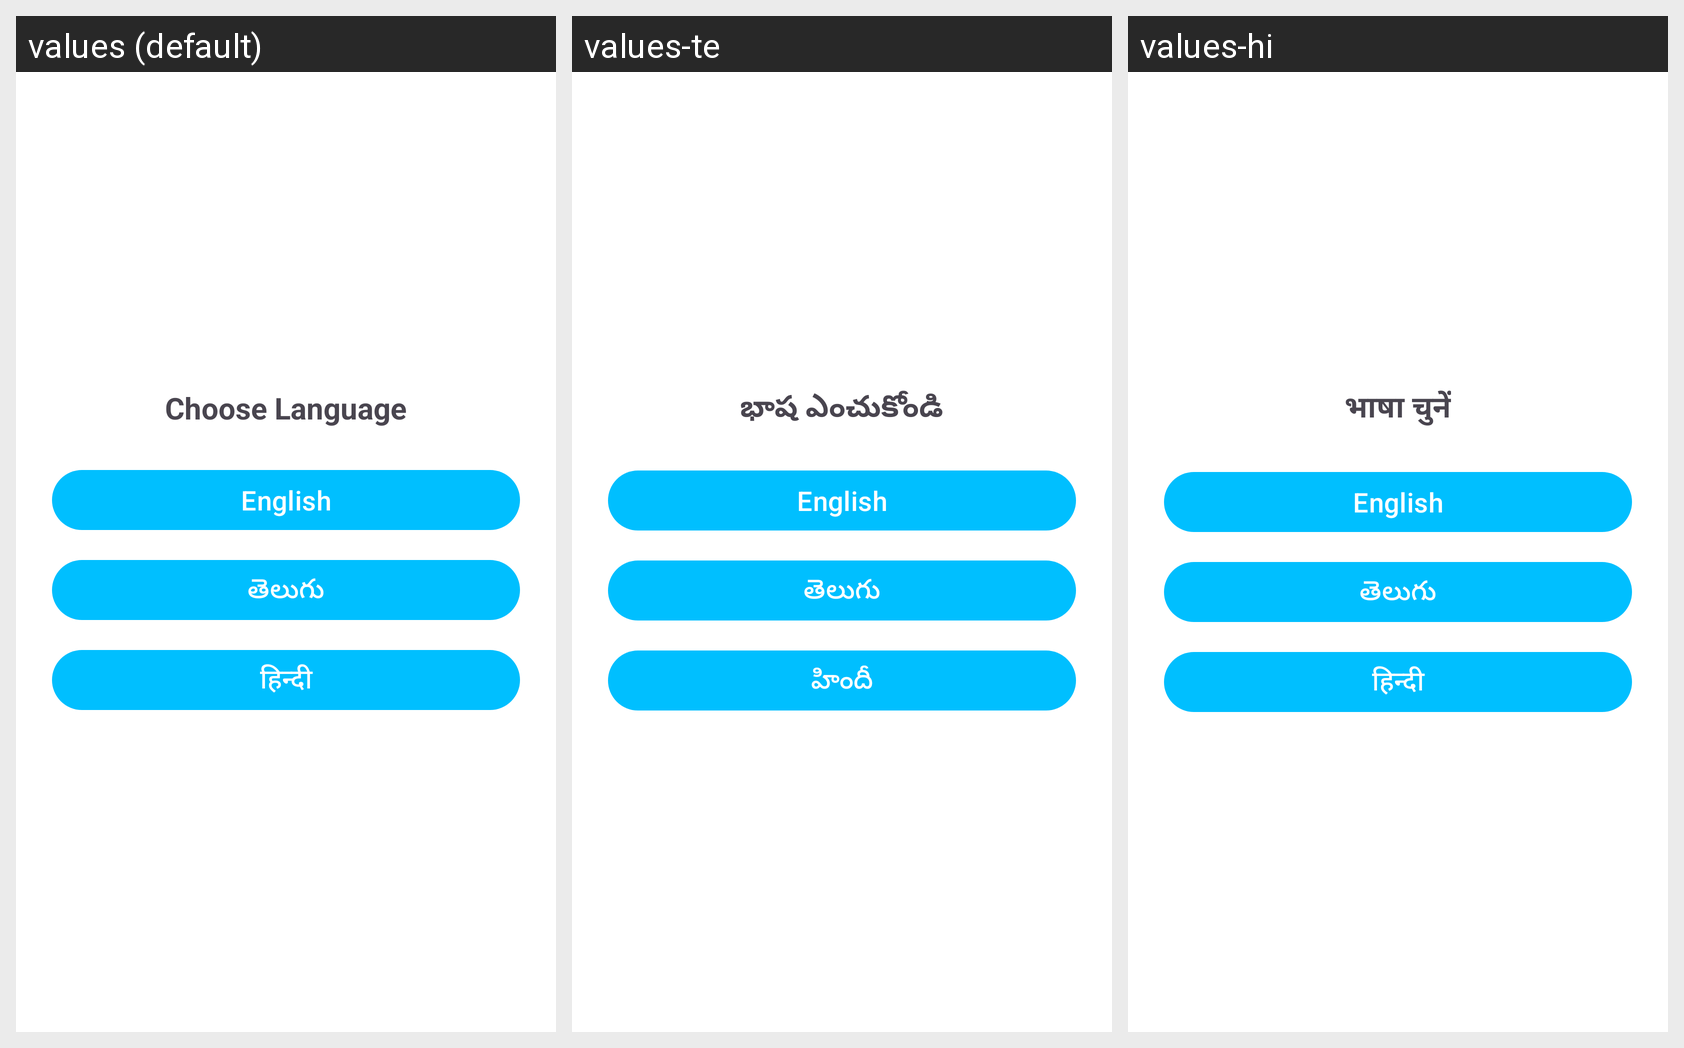

The same Android screen rendered under several of its app's locales, left to right. List the strings drawn on it with the default value and each locale's translation.
Android screen res/layout/activity_language.xml rendered under 3 locales, left to right: values (default), values-te, values-hi. Device: Nexus 5 (rendered at 1080×1920; each locale shown at half size, 540×960, under a caption strip naming it); theme Theme.Netra.
Strings drawn on this screen, with the default value and each locale's value (text and hints the layout hard-codes, and strings that could not be matched under every locale, appear in the picture but are not listed):

title_language
  values: Choose Language
  values-te: భాష ఎంచుకోండి
  values-hi: भाषा चुनें

lang_english
  values: English
  values-te: English
  values-hi: English

lang_telugu
  values: తెలుగు
  values-te: తెలుగు
  values-hi: తెలుగు

lang_hindi
  values: हिन्दी
  values-te: హిందీ
  values-hi: हिन्दी
